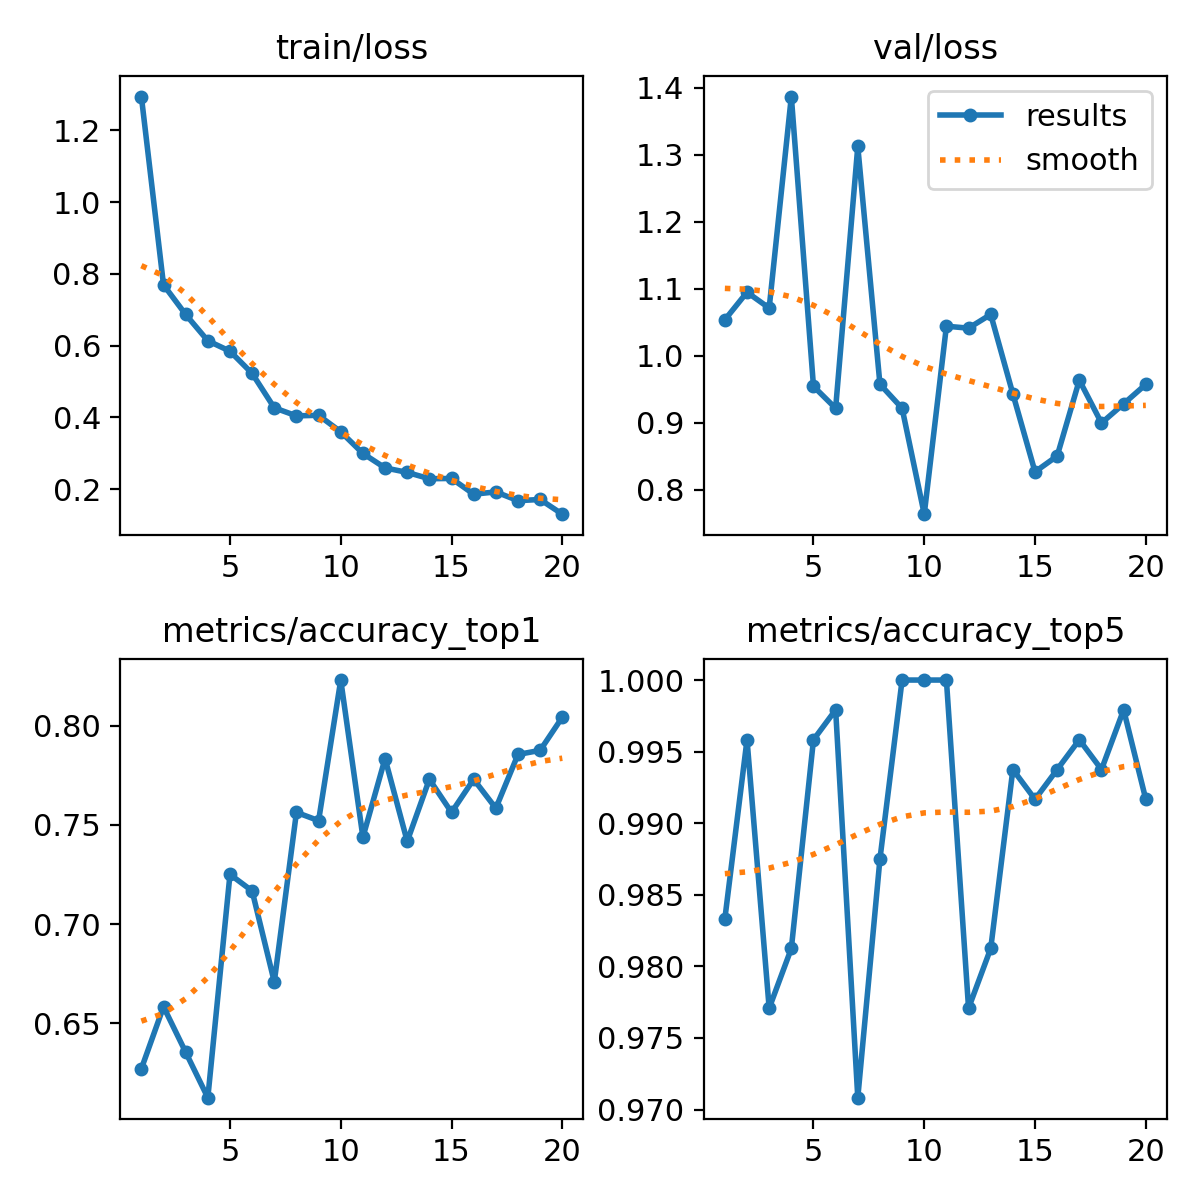

The data file committed next to this chart (first rows):
epoch, time, train/loss, metrics/accuracy_top1, metrics/accuracy_top5, val/loss, lr/pg0, lr/pg1, lr/pg2
1, 1156, 1.295, 0.6271, 0.9833, 1.054, 0.0003304, 0.0003304, 0.0003304
2, 2304, 0.7695, 0.6583, 0.9958, 1.095, 0.0006418, 0.0006418, 0.0006418
3, 3535, 0.6868, 0.6354, 0.9771, 1.071, 0.0009312, 0.0009312, 0.0009312
4, 4769, 0.6135, 0.6125, 0.9812, 1.387, 0.000901, 0.000901, 0.000901
5, 5962, 0.5845, 0.725, 0.9958, 0.9544, 0.000868, 0.000868, 0.000868
6, 7174, 0.5224, 0.7167, 0.9979, 0.9216, 0.000835, 0.000835, 0.000835
7, 8369, 0.4265, 0.6708, 0.9708, 1.312, 0.000802, 0.000802, 0.000802
8, 9628, 0.4041, 0.7562, 0.9875, 0.9575, 0.000769, 0.000769, 0.000769
9, 10854, 0.4056, 0.7521, 1, 0.9216, 0.000736, 0.000736, 0.000736
10, 12120, 0.3597, 0.8229, 1, 0.7636, 0.000703, 0.000703, 0.000703
11, 13322, 0.2992, 0.7438, 1, 1.044, 0.00067, 0.00067, 0.00067
12, 14532, 0.259, 0.7833, 0.9771, 1.041, 0.000637, 0.000637, 0.000637
13, 15805, 0.2464, 0.7417, 0.9812, 1.062, 0.000604, 0.000604, 0.000604
14, 17108, 0.2287, 0.7729, 0.9938, 0.9431, 0.000571, 0.000571, 0.000571
15, 18306, 0.2295, 0.7562, 0.9917, 0.8267, 0.000538, 0.000538, 0.000538
16, 19529, 0.1856, 0.7729, 0.9938, 0.8504, 0.000505, 0.000505, 0.000505
17, 20730, 0.192, 0.7583, 0.9958, 0.9636, 0.000472, 0.000472, 0.000472
18, 21921, 0.1675, 0.7854, 0.9938, 0.8996, 0.000439, 0.000439, 0.000439
19, 23122, 0.1709, 0.7875, 0.9979, 0.9283, 0.000406, 0.000406, 0.000406
20, 24326, 0.1299, 0.8042, 0.9917, 0.9573, 0.000373, 0.000373, 0.000373
